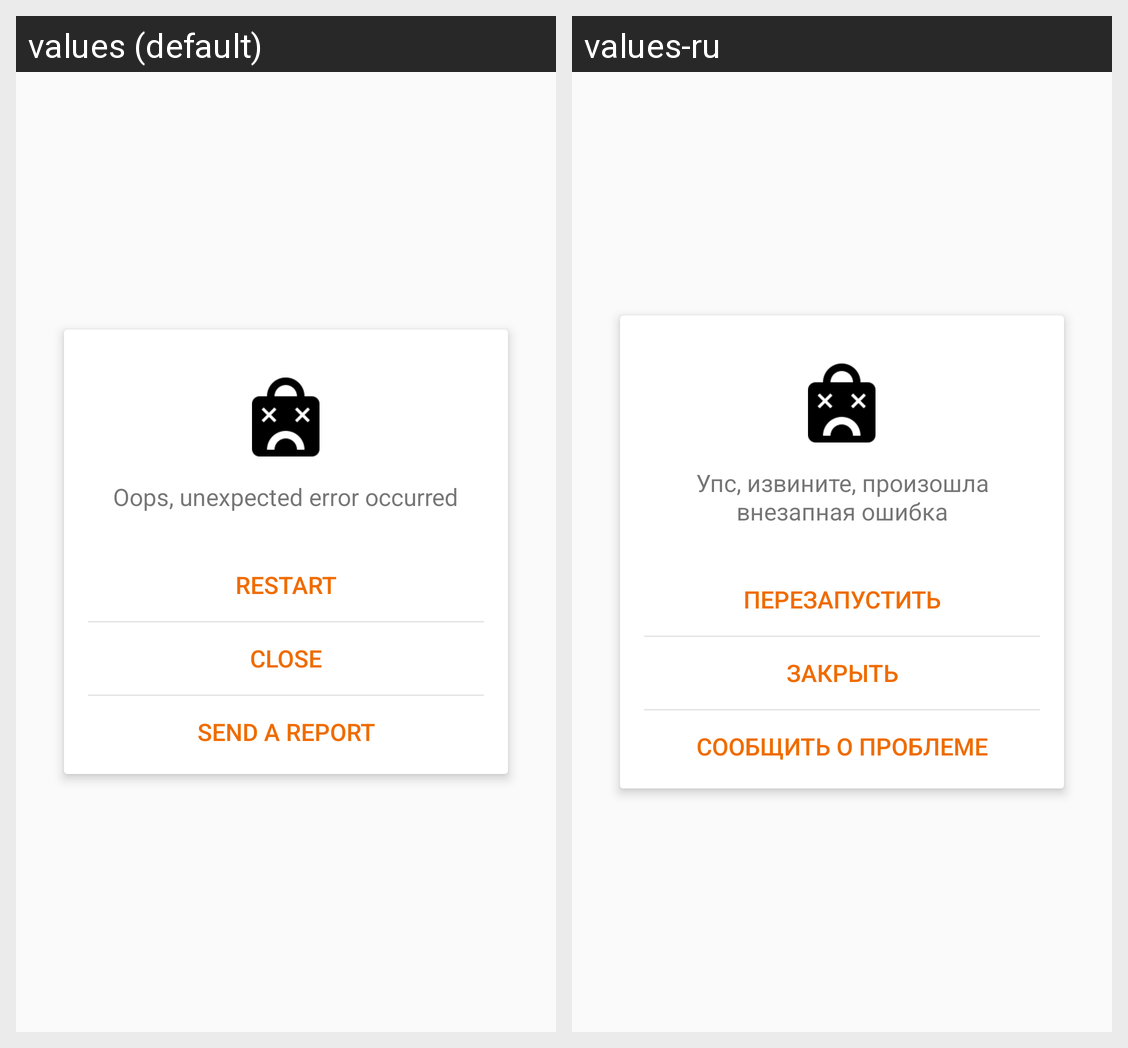

The Android screen above is rendered under two locales of the same app. Produce the string resources it draws, with the default and per-locale values.
Android screen res/layout/crash_dialog.xml rendered under 2 locales, left to right: values (default), values-ru. Device: Nexus 5 (rendered at 1080×1920; each locale shown at half size, 540×960, under a caption strip naming it); theme AppTheme.
Strings drawn on this screen, with the default value and each locale's value (text and hints the layout hard-codes, and strings that could not be matched under every locale, appear in the picture but are not listed):

crash_dialog_error_occurred
  values: Oops, unexpected error occurred
  values-ru: Упс, извините, произошла внезапная ошибка

crash_dialog_restart
  values: Restart
  values-ru: Перезапустить

crash_dialog_close
  values: Close
  values-ru: Закрыть

crash_dialog_send_report_button
  values: Send a report
  values-ru: Сообщить о проблеме
